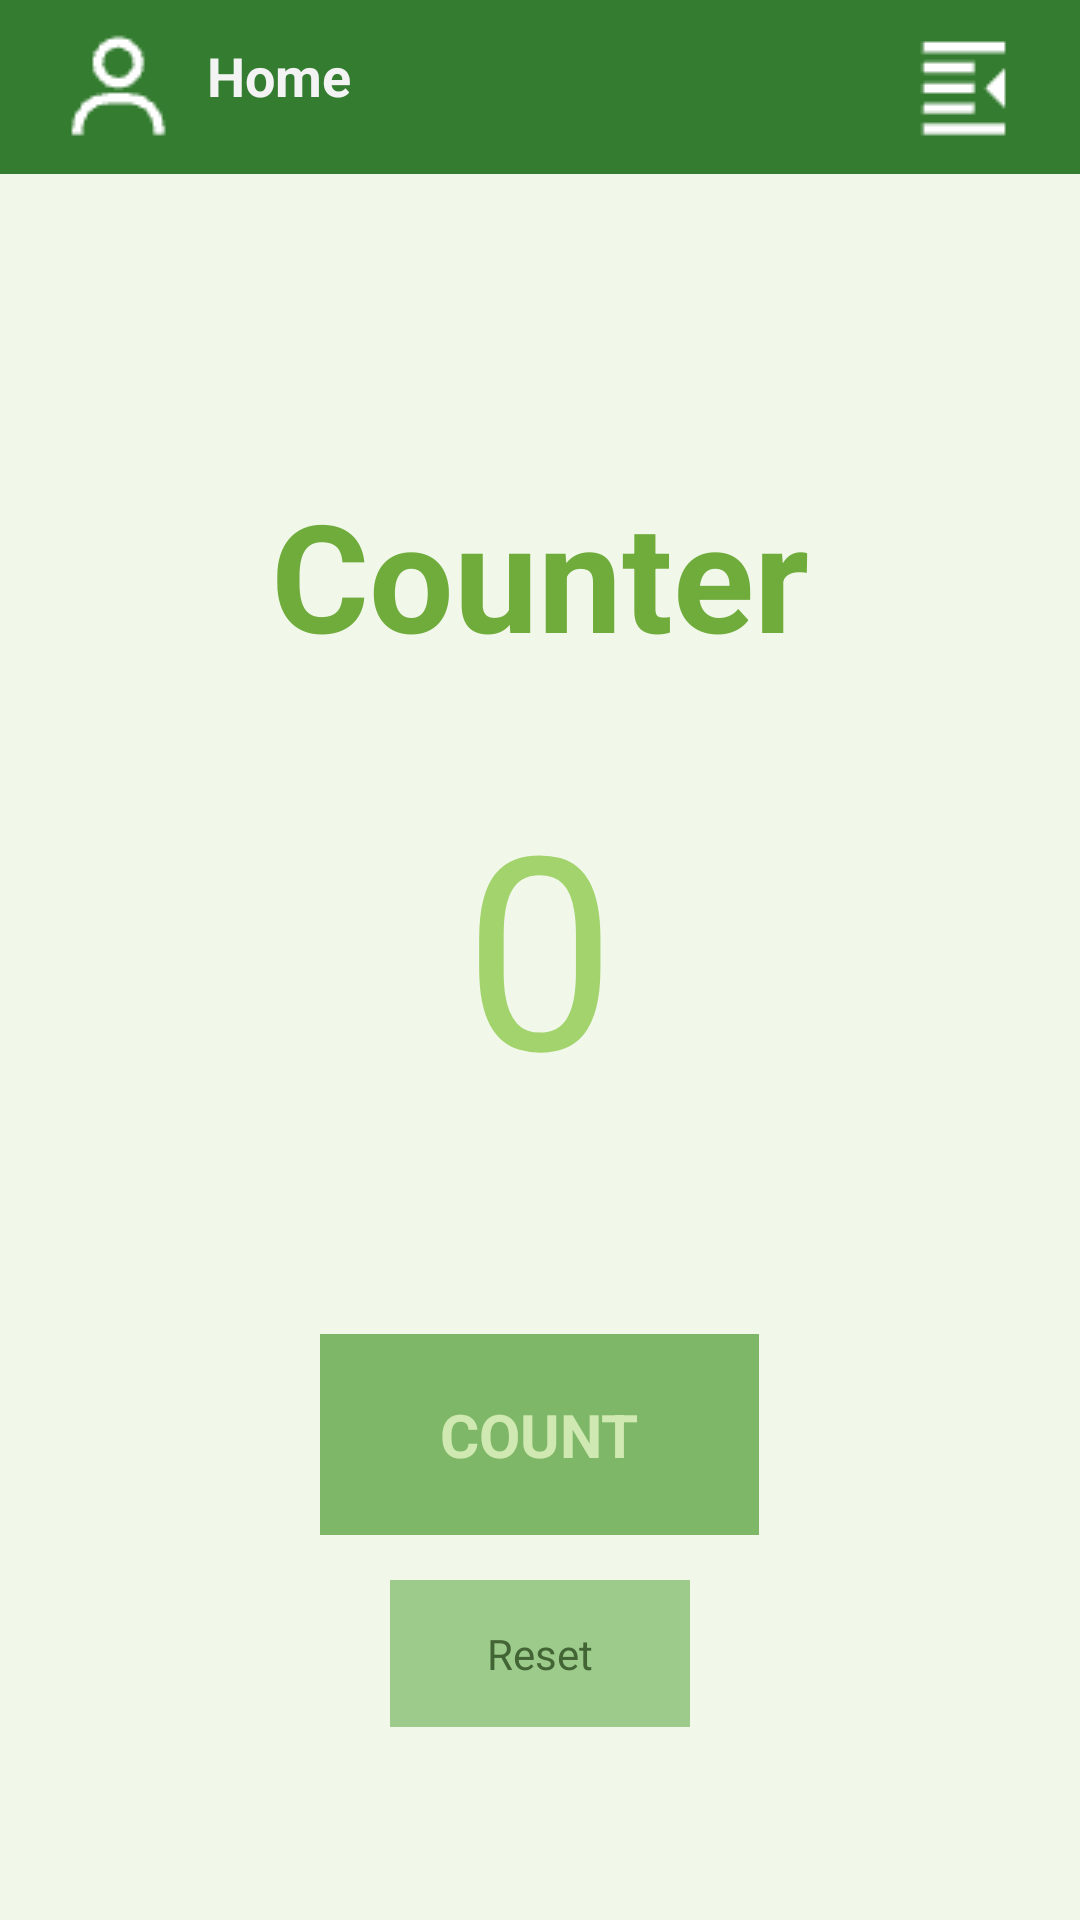

Produce the Android XML layout that renders to this screen, including the resource entries it uses.
<!-- AndroidManifest.xml: application theme NewAppTheme -->
<!-- res/layout/main.xml -->
<?xml version="1.0" encoding="utf-8"?>
<LinearLayout
	xmlns:android="http://schemas.android.com/apk/res/android"
	android:layout_width="match_parent"
	android:layout_height="match_parent"
	android:background="#FFF1F8E9"
	android:gravity="center_horizontal"
	android:textAlignment="gravity"
	android:orientation="vertical">

	<include
		layout="@layout/appbar_menu"/>

	<TextView
		android:layout_width="wrap_content"
		android:layout_height="wrap_content"
		android:text="Counter"
		android:textAppearance="?android:attr/textAppearanceLarge"
		android:textStyle="bold"
		android:textColor="#FF70AC3C"
		android:textSize="50sp"
		android:layout_marginTop="100dp"/>

	<TextView
		android:layout_width="wrap_content"
		android:layout_height="wrap_content"
		android:text="0"
		android:layout_marginTop="30dp"
		android:textSize="90sp"
		android:textColor="#FFA3D36C"
		android:textAppearance="?android:attr/textAppearanceLarge"
		android:id="@+id/countNum"/>

	<Button
		android:layout_width="wrap_content"
		android:layout_height="wrap_content"
		android:text="COUNT"
		android:layout_marginTop="70dp"
		android:paddingRight="40dp"
		android:paddingLeft="40dp"
		android:paddingTop="20dp"
		android:paddingBottom="20dp"
		android:textStyle="bold"
		android:textColor="#FFD0E9B2"
		android:background="#FF7DB767"
		android:textSize="20sp"
		android:typeface="sans"
		android:id="@+id/countBtn"/>

	<Button
		android:layout_width="100dp"
		style="?android:attr/buttonStyleSmall"
		android:layout_height="wrap_content"
		android:text="Reset"
		android:layout_marginTop="15dp"
		android:padding="15dp"
		android:background="#FF9CCB8B"
		android:textColor="#FF436535"
		android:id="@+id/countReset"/>

</LinearLayout>
<!-- res/layout/appbar_menu.xml (included above) -->
<?xml version="1.0" encoding="utf-8"?>
<RelativeLayout
	xmlns:android="http://schemas.android.com/apk/res/android"
	android:layout_width="match_parent"
	android:layout_height="wrap_content"
	android:background="#FF347D30"
	android:id="@+id/appbarmenu1"
	android:gravity="top">

	<RelativeLayout
		android:layout_width="match_parent"
		android:layout_height="wrap_content"
		android:padding="9dp"
		android:layout_centerHorizontal="true">

		<ImageView
			android:src="@drawable/user"
			android:layout_width="wrap_content"
			android:layout_height="wrap_content"
			android:id="@+id/appbarmenuImageView1"
			android:layout_marginLeft="10dp"/>

		<ImageView
			android:src="@drawable/menu"
			android:layout_width="wrap_content"
			android:layout_height="wrap_content"
			android:layout_alignParentEnd="true"
			android:layout_marginRight="10dp"/>

		<TextView
			android:layout_width="wrap_content"
			android:layout_height="wrap_content"
			android:text="Home"
			android:textAppearance="?android:attr/textAppearanceMedium"
			android:layout_toRightOf="@id/appbarmenuImageView1"
			android:layout_marginLeft="10dp"
			android:textStyle="bold"
			android:layout_marginTop="4dp"/>

	</RelativeLayout>

</RelativeLayout>
<!-- resources referenced by this layout -->
<resources>
  <!-- drawable menu: png bitmap (drawable, 345 bytes) -->
  <!-- drawable user: png bitmap (drawable, 522 bytes) -->
  <style name="NewAppTheme" parent="@android:style/Theme.Holo.NoActionBar">
            
  	</style>
</resources>
